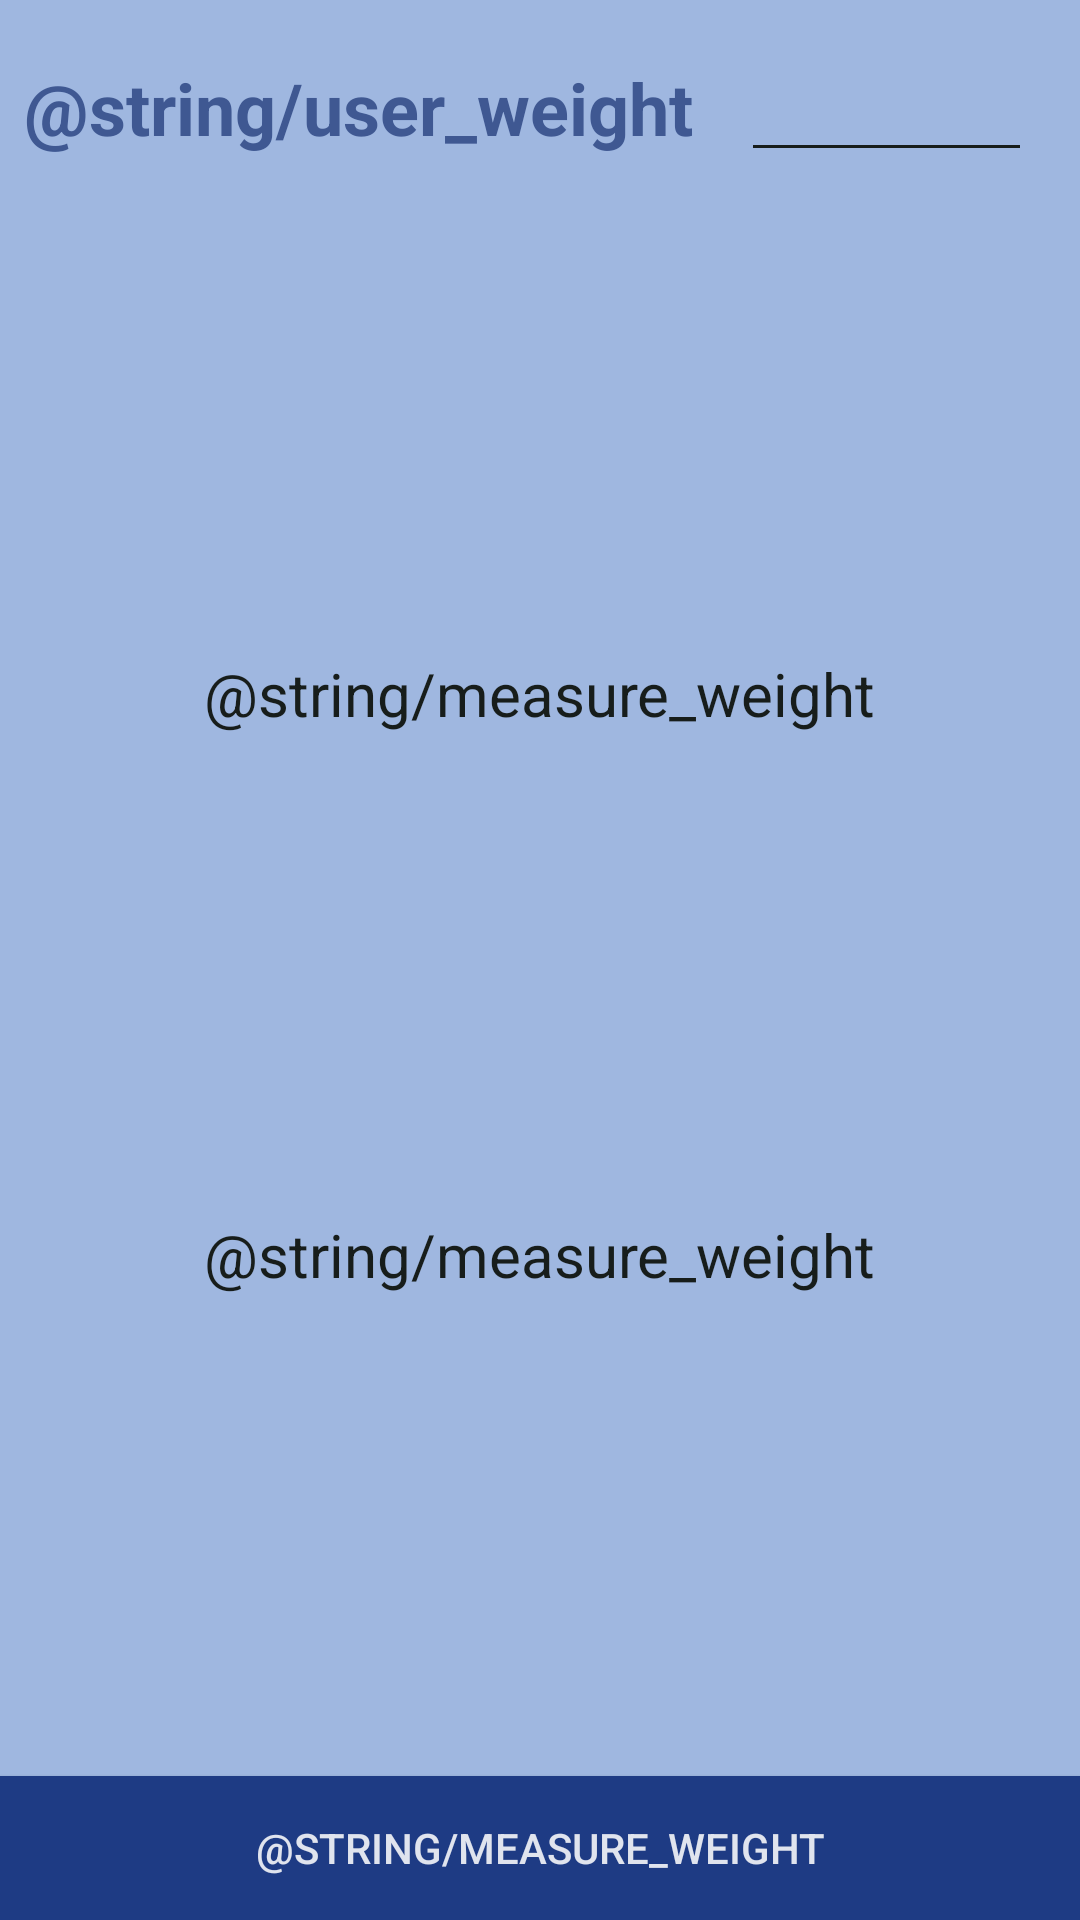

This screen was rendered from an Android layout file. Write that file and the resources it references.
<!-- AndroidManifest.xml: application theme AppTheme -->
<!-- res/layout/fragment_weight.xml -->
<?xml version="1.0" encoding="utf-8"?>
<androidx.constraintlayout.widget.ConstraintLayout xmlns:android="http://schemas.android.com/apk/res/android"
    xmlns:app="http://schemas.android.com/apk/res-auto"
    xmlns:tools="http://schemas.android.com/tools"
    android:layout_width="match_parent"
    android:layout_height="match_parent"
    android:background="@color/colorAccent"
    tools:context=".Fragments.WeightFragment">

    <TextView
        android:id="@+id/user_weight_text"
        android:layout_width="wrap_content"
        android:layout_height="wrap_content"
        android:layout_margin="@dimen/padding1"
        android:text="@string/user_weight"
        android:textSize="@dimen/header1"
        android:textStyle="bold"
        app:layout_constraintBaseline_toBaselineOf="@id/user_weight_input"
        app:layout_constraintStart_toStartOf="parent"
        android:textColor="@color/colorSecondaryDark"/>

    <EditText
        android:id="@+id/user_weight_input"
        android:layout_width="0dp"
        android:layout_height="wrap_content"
        android:layout_margin="16dp"
        android:inputType="numberDecimal"
        android:textColor="@color/colorPrimaryDark"
        android:theme="@style/MyEditStyle"
        app:layout_constraintEnd_toEndOf="parent"
        app:layout_constraintStart_toEndOf="@id/user_weight_text"
        app:layout_constraintTop_toTopOf="parent"/>

    <TextView
        android:id="@+id/measured_data"
        android:layout_width="wrap_content"
        android:layout_height="wrap_content"
        android:text="@string/measure_weight"
        android:textSize="@dimen/header2"
        android:textColor="@color/colorPrimaryDark"
        app:layout_constraintBottom_toTopOf="@id/weight_warning"
        app:layout_constraintEnd_toEndOf="parent"
        app:layout_constraintStart_toStartOf="parent"
        app:layout_constraintTop_toBottomOf="@id/user_weight_input" />

    <TextView
        android:id="@+id/weight_warning"
        android:layout_width="wrap_content"
        android:layout_height="wrap_content"
        android:text="@string/measure_weight"
        android:textSize="@dimen/header2"
        android:textColor="@color/colorPrimaryDark"
        app:layout_constraintBottom_toTopOf="@id/measure_weight_button"
        app:layout_constraintEnd_toEndOf="parent"
        app:layout_constraintStart_toStartOf="parent"
        app:layout_constraintTop_toBottomOf="@id/measured_data" />

    <Button
        android:id="@+id/measure_weight_button"
        android:layout_width="0dp"
        android:layout_height="wrap_content"
        android:text="@string/measure_weight"
        app:layout_constraintBottom_toBottomOf="parent"
        app:layout_constraintEnd_toEndOf="parent"
        app:layout_constraintStart_toStartOf="parent"
        style="@style/ButtonVividFullScreenWidth"/>

</androidx.constraintlayout.widget.ConstraintLayout>
<!-- resources referenced by this layout -->
<resources>
  <color name="colorAccent">#9fb7e0</color>
  <color name="colorPrimaryDark">#171d1b</color>
  <color name="colorSecondaryDark">#3f5892</color>
  <dimen name="header1">24sp</dimen>
  <dimen name="header2">20sp</dimen>
  <dimen name="padding1">8sp</dimen>
  <style name="ButtonVividFullScreenWidth">
          <item name="android:layout_width">0dp</item>
          <item name="android:layout_height">wrap_content</item>
          <item name="android:textColor">@color/colorSecondary</item>
          <item name="android:background">@color/colorPrimary</item>
      </style>
  <style name="MyEditStyle" parent="Widget.AppCompat.EditText">
          <item name="colorControlActivated">@color/colorPrimaryDark</item>
          <item name="colorControlNormal">@color/colorPrimaryDark</item>
          <item name="colorControlHighlight">@color/colorPrimaryDark</item>
      </style>
  <style name="AppTheme" parent="Theme.AppCompat.Light.DarkActionBar">
          
          <item name="windowActionBar">false</item>
          <item name="windowNoTitle">true</item>
  
          <item name="colorPrimary">@color/colorPrimary</item>
          <item name="colorPrimaryDark">@color/colorPrimaryDark</item>
          <item name="colorAccent">@color/colorAccent</item>
      </style>
  <color name="colorSecondary">#e0e4ee</color>
  <color name="colorPrimary">#1e3b84</color>
</resources>
